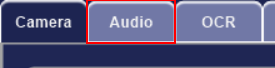
Workflow: Setup

Step 1 [try]: click in window 'Audio' (dspcontrolcenter.exe)

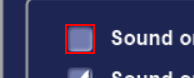
Step 2 [then]: click (dspcontrolcenter.exe)

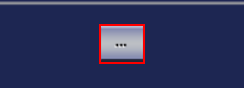
Step 3: click in window 'Browse' (dspcontrolcenter.exe)

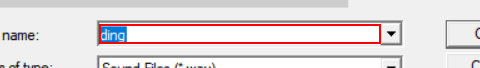
Step 4: type "[row("SoundPath").ToString]" in window 'Open' (dspcontrolcenter.exe)

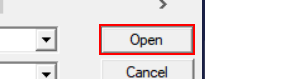
Step 5: click in window 'Open' (dspcontrolcenter.exe)

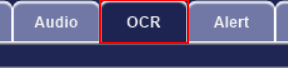
Step 6: click (dspcontrolcenter.exe)

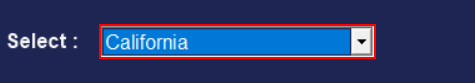
Step 7: select "[row("RegionalOCR").ToString]" (dspcontrolcenter.exe)

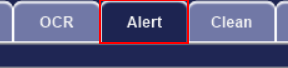
Step 8: click in window 'Alert' (dspcontrolcenter.exe)

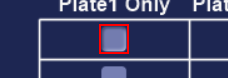
Step 9: click (dspcontrolcenter.exe)

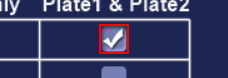
Step 10 [else]: click (dspcontrolcenter.exe)

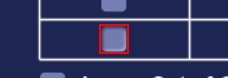
Step 11 [then]: click (dspcontrolcenter.exe)

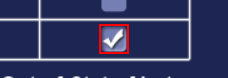
Step 12 [else]: click (dspcontrolcenter.exe)

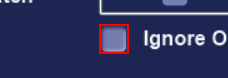
Step 13 [then]: click (dspcontrolcenter.exe)

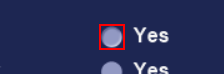
Step 14: click (dspcontrolcenter.exe)

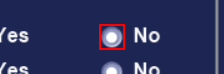
Step 15 [else]: click (dspcontrolcenter.exe)

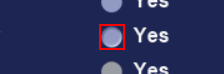
Step 16 [then]: click (dspcontrolcenter.exe)

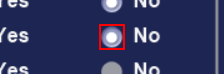
Step 17 [else]: click (dspcontrolcenter.exe)

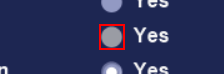
Step 18 [then]: click (dspcontrolcenter.exe)

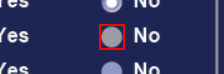
Step 19 [else]: click (dspcontrolcenter.exe)

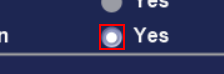
Step 20 [then]: click (dspcontrolcenter.exe)

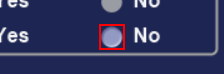
Step 21 [else]: click (dspcontrolcenter.exe)

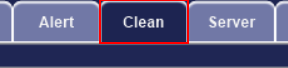
Step 22 [then]: click in window 'Clean' (dspcontrolcenter.exe)

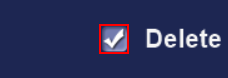
Step 23: click (dspcontrolcenter.exe)

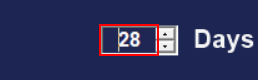
Step 24: type "[row("DeleteDays").ToString]" (dspcontrolcenter.exe)
